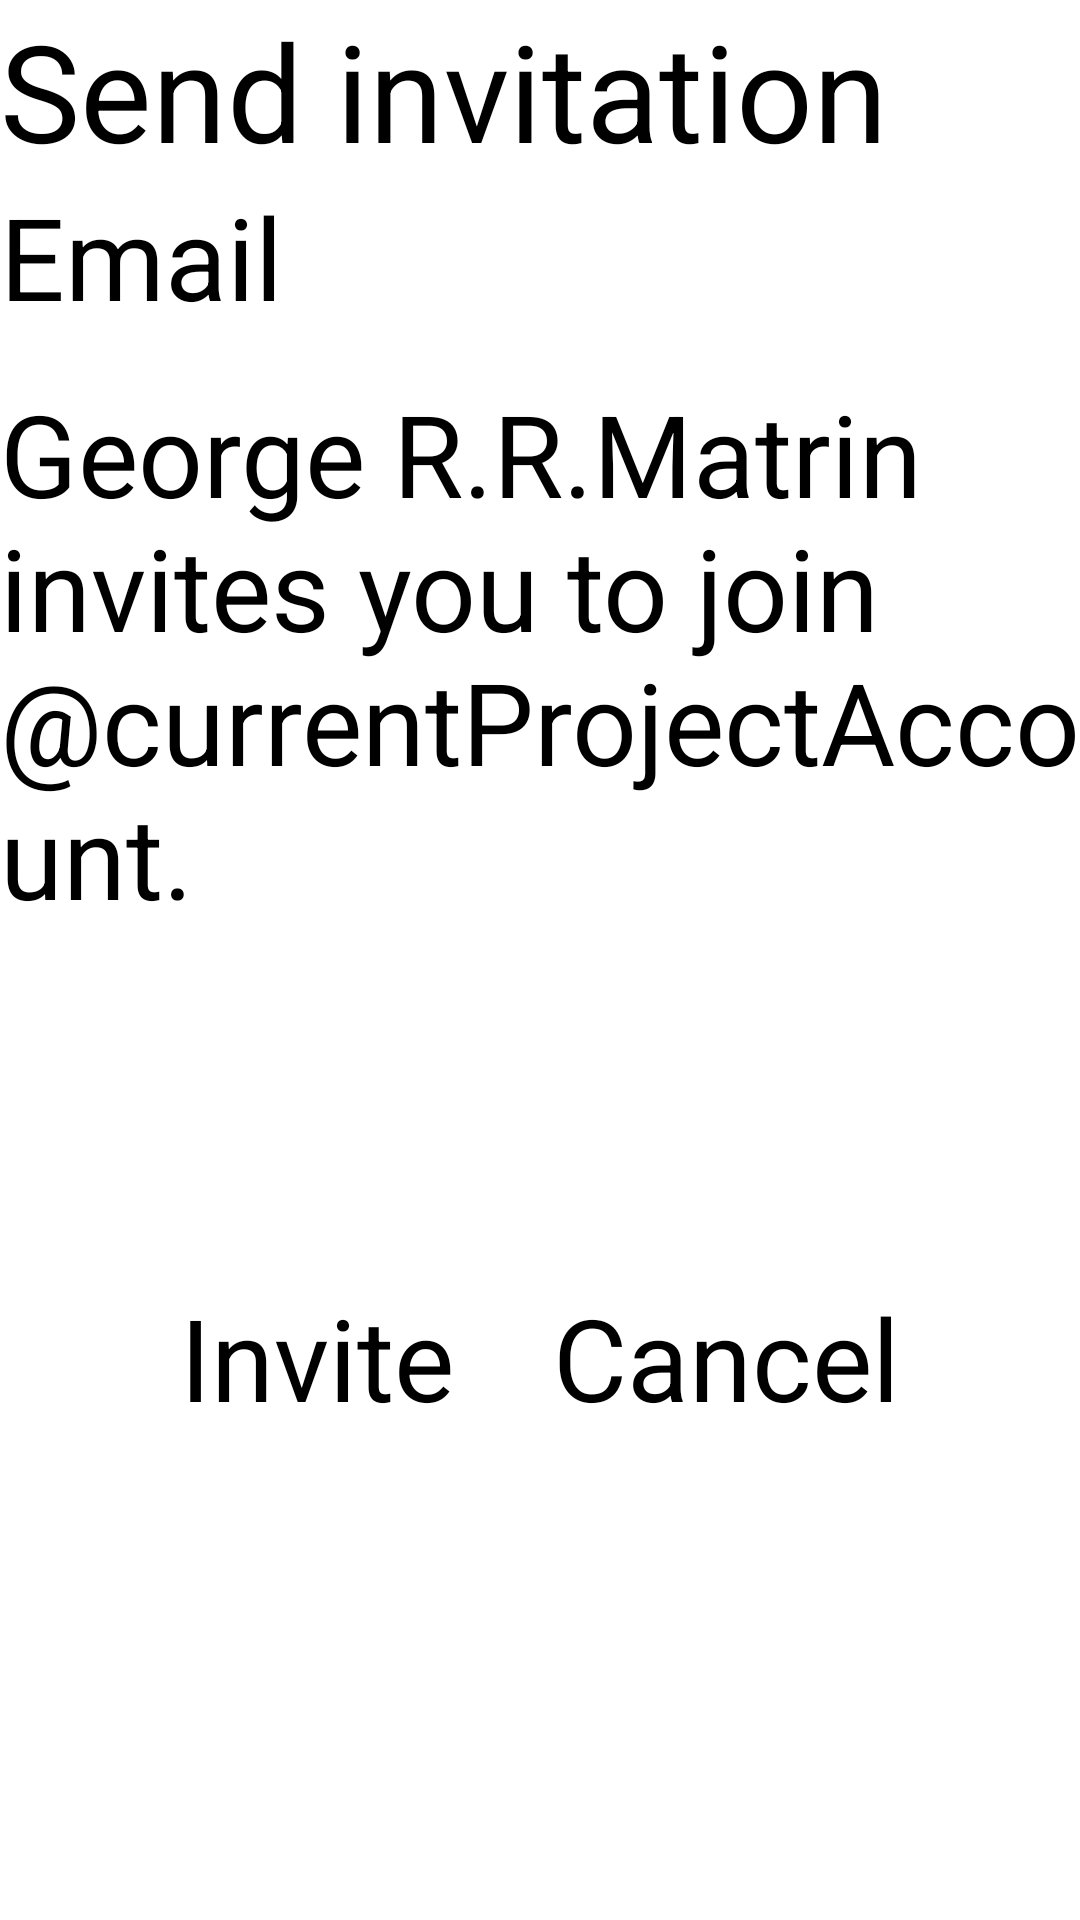

Layout XML and referenced resources for this Android screen:
<!-- AndroidManifest.xml: application theme Theme.Sherlock -->
<!-- res/layout/invitation.xml -->
<?xml version="1.0" encoding="utf-8"?>
<LinearLayout xmlns:android="http://schemas.android.com/apk/res/android"
    android:id="@+id/linearLayout1"
    android:layout_width="fill_parent"
    android:layout_height="fill_parent"

    android:orientation="vertical"
    android:weightSum="1.0"
     >

    <TextView
        android:id="@+id/textView1"
        android:layout_width="wrap_content"
        android:layout_height="60dp"
        android:text="Send invitation"
        android:textSize="45sp"  />

    <EditText
        android:id="@+id/editTextTo"
        android:layout_width="fill_parent"
        android:layout_height="wrap_content"
        android:layout_marginBottom="15dp"
        android:hint="Email"
        android:inputType="textEmailAddress"
        android:textSize="38sp" >

        <requestFocus />
    </EditText>

    <EditText
        android:id="@+id/editTextMessage"
        android:layout_width="fill_parent"
        android:layout_height="wrap_content"
        android:layout_marginBottom="15dp"
        android:layout_weight="0.26"
        android:gravity="top"
        android:inputType="textMultiLine"
        android:lines="5"
        android:text="George R.R.Matrin invites you to join @currentProjectAccount. "
        android:textSize="38sp" />

    <RelativeLayout
        android:layout_width="match_parent"
        android:layout_height="wrap_content" >

        <FrameLayout
            android:id="@+id/frameLayout1"
            android:layout_width="wrap_content"
            android:layout_height="wrap_content"
            android:layout_alignParentRight="true"
            android:layout_alignParentTop="true" >
        </FrameLayout>

        <Button
            android:id="@+id/buttonSend"
            android:layout_width="wrap_content"
            android:layout_height="wrap_content"
            android:layout_alignParentLeft="true"
            android:layout_alignParentTop="true"
            android:layout_marginLeft="60dp"
            android:text="Invite"
            android:textSize="38sp" />

        <Button
            android:id="@+id/button1"
            android:layout_width="wrap_content"
            android:layout_height="wrap_content"
            android:layout_alignParentRight="true"
            android:layout_alignParentTop="true"
            android:layout_marginRight="60dp"
            android:textSize="38sp" 
            android:text="Cancel" />

    </RelativeLayout>

</LinearLayout>
<!-- resources referenced by this layout -->
<resources>

</resources>
